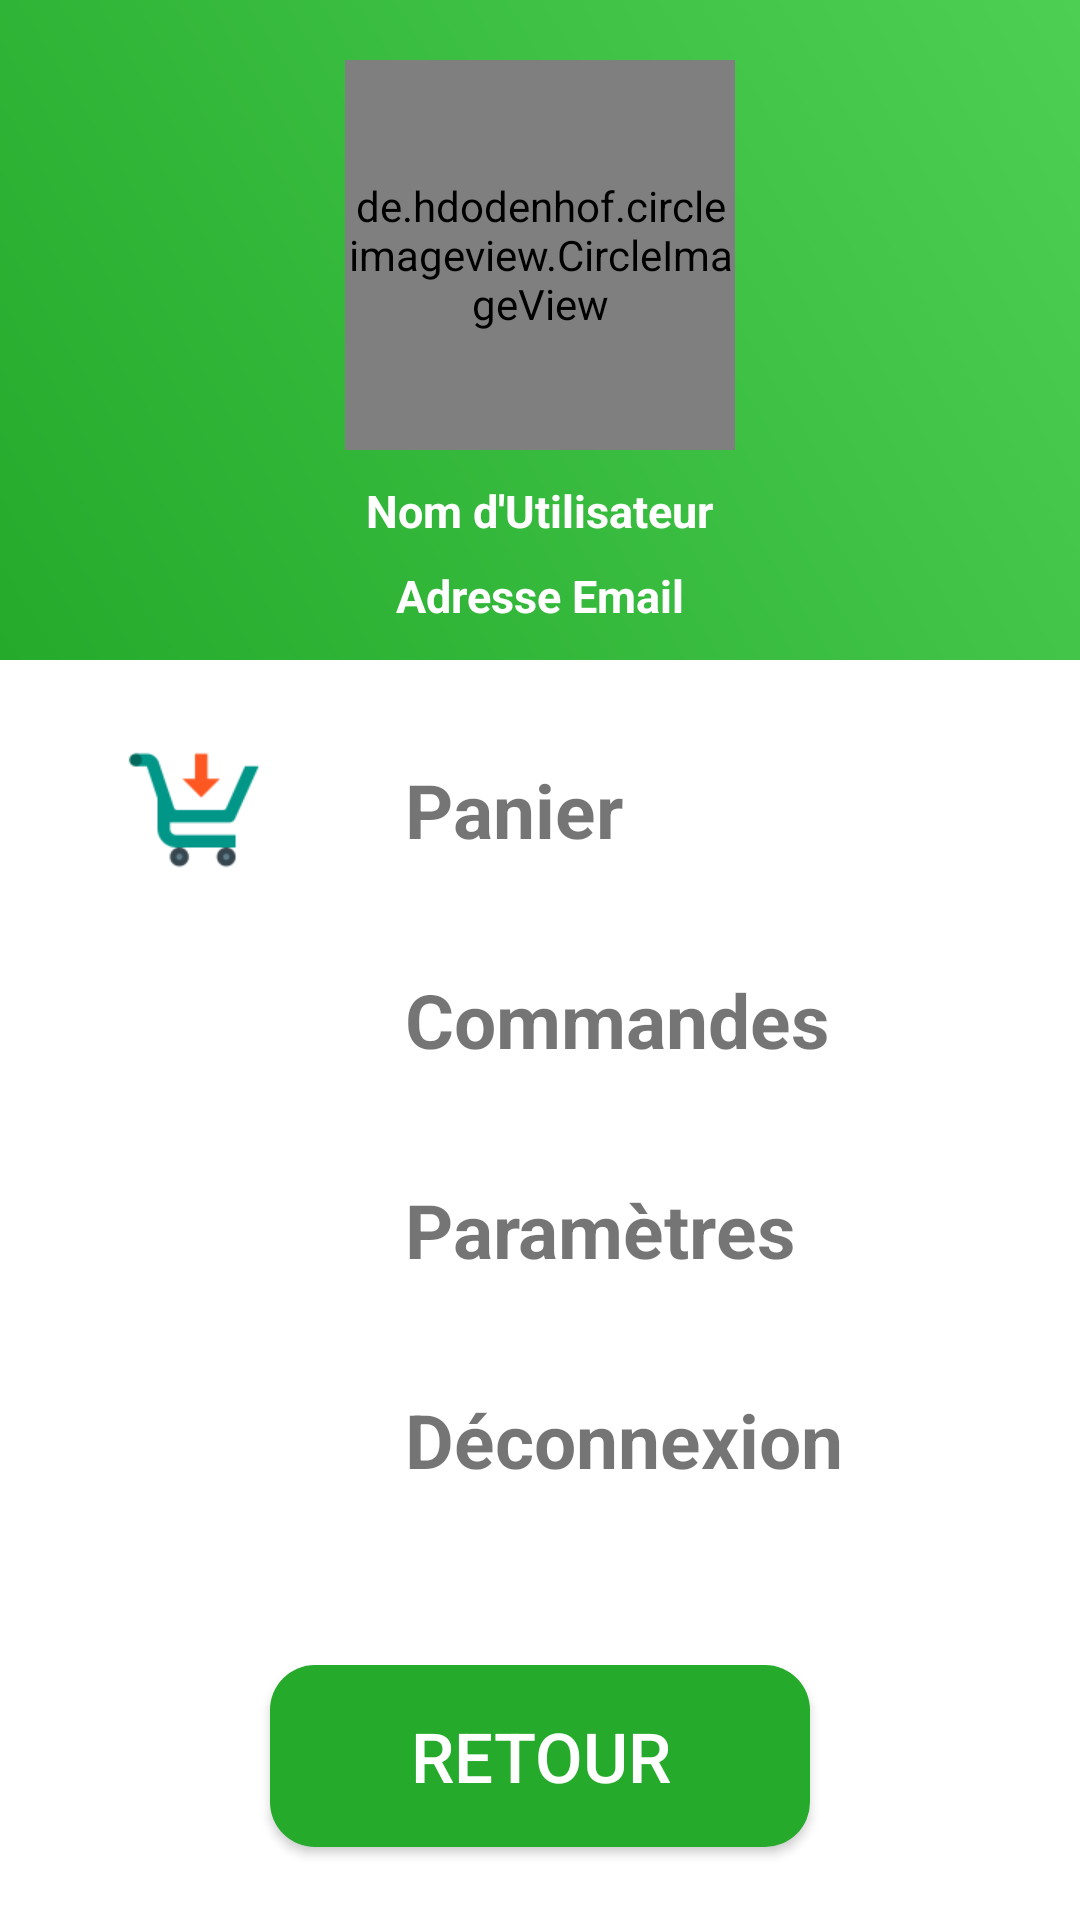

Reconstruct the res/layout file that produces this screen, plus the resources it refers to.
<!-- AndroidManifest.xml: application theme AppTheme -->
<!-- res/layout/activity_profile.xml -->
<?xml version="1.0" encoding="utf-8"?>
<LinearLayout xmlns:android="http://schemas.android.com/apk/res/android"
    xmlns:app="http://schemas.android.com/apk/res-auto"
    xmlns:tools="http://schemas.android.com/tools"
    android:layout_width="match_parent"
    android:layout_height="match_parent"
    tools:context=".Controller.ProfileActivity"
    android:orientation="vertical"
    android:background="@color/colorWhite">

    <RelativeLayout
        android:layout_width="match_parent"
        android:layout_height="220dp"
        >
        <LinearLayout
            android:id="@+id/linear_profile_layout"
            android:background="@drawable/gardientbackground"
            android:layout_width="match_parent"
            android:layout_height="220dp"
            android:orientation="vertical">

            <de.hdodenhof.circleimageview.CircleImageView
                android:id="@+id/image_profile"
                android:layout_marginTop="20dp"
                android:layout_gravity="center_horizontal"
                android:layout_width="130dp"
                android:layout_height="130dp"
                android:src="@drawable/male_profile"/>
            <TextView
                android:id="@+id/name_profile"
                android:layout_marginTop="10dp"
                android:layout_gravity="center_horizontal"
                android:layout_width="wrap_content"
                android:layout_height="wrap_content"
                android:text="@string/input_username"
                android:textColor="@color/colorWhite"
                android:textStyle="bold"
                android:textSize="15sp"/>
            <TextView
                android:id="@+id/email_profile"
                android:layout_marginTop="8dp"
                android:layout_gravity="center_horizontal"
                android:layout_width="wrap_content"
                android:layout_height="wrap_content"
                android:text="@string/input_email"
                android:textColor="@color/colorWhite"
                android:textStyle="bold"
                android:textSize="15sp"/>
        </LinearLayout>
    </RelativeLayout>

    <LinearLayout
        android:id="@+id/linear_cart_layout"
        android:layout_width="360dp"
        android:layout_height="wrap_content"
        android:orientation="vertical"
        android:layout_gravity="center"
        android:layout_marginTop="25dp">
        <LinearLayout
            android:layout_width="match_parent"
            android:layout_height="wrap_content"
            android:orientation="horizontal"
            android:paddingLeft="35dp">
            <ImageView
                android:id="@+id/cart_logo"
                android:layout_width="60dp"
                android:layout_height="50dp"
                android:src="@drawable/add_cart"
                />
            <TextView
                android:id="@+id/cart_txt"
                android:layout_width="wrap_content"
                android:layout_height="wrap_content"
                android:layout_gravity="center_vertical"
                android:paddingLeft="40dp"
                android:text="@string/cart_name"
                android:textStyle="bold"
                android:textSize="25sp"/>

        </LinearLayout>
    </LinearLayout>

    <LinearLayout
        android:id="@+id/linear_order_layout"
        android:layout_width="360dp"
        android:layout_height="wrap_content"
        android:orientation="vertical"
        android:layout_gravity="center"
        android:layout_marginTop="20dp">
        <LinearLayout
            android:layout_width="match_parent"
            android:layout_height="wrap_content"
            android:orientation="horizontal"
            android:paddingLeft="35dp">
            <ImageView
                android:id="@+id/order_logo"
                android:layout_width="60dp"
                android:layout_height="50dp"
                android:src="@drawable/orders"
                />
            <TextView
                android:id="@+id/order_txt"
                android:layout_width="wrap_content"
                android:layout_height="wrap_content"
                android:layout_gravity="center_vertical"
                android:paddingLeft="40dp"
                android:text="@string/orders_name"
                android:textStyle="bold"
                android:textSize="25sp"/>

        </LinearLayout>
    </LinearLayout>

    <LinearLayout
        android:id="@+id/linear_setting_layout"
        android:layout_width="360dp"
        android:layout_height="wrap_content"
        android:orientation="vertical"
        android:layout_gravity="center"
        android:layout_marginTop="20dp">
        <LinearLayout
            android:layout_width="match_parent"
            android:layout_height="wrap_content"
            android:orientation="horizontal"
            android:paddingLeft="35dp">
            <ImageView
                android:id="@+id/setting_logo"
                android:layout_width="60dp"
                android:layout_height="50dp"
                android:src="@drawable/setting"
                />
            <TextView
                android:id="@+id/setting_txt"
                android:layout_width="wrap_content"
                android:layout_height="wrap_content"
                android:layout_gravity="center_vertical"
                android:paddingLeft="40dp"
                android:text="@string/setting_name"
                android:textStyle="bold"
                android:textSize="25sp"/>

        </LinearLayout>
    </LinearLayout>

    <LinearLayout
        android:id="@+id/linear_logout_layout"
        android:layout_width="360dp"
        android:layout_height="wrap_content"
        android:orientation="vertical"
        android:layout_gravity="center"
        android:layout_marginTop="20dp">
        <LinearLayout
            android:layout_width="match_parent"
            android:layout_height="wrap_content"
            android:orientation="horizontal"
            android:paddingLeft="35dp">
            <ImageView
                android:id="@+id/logout_logo"
                android:layout_width="60dp"
                android:layout_height="50dp"
                android:src="@drawable/logout"
                />
            <TextView
                android:id="@+id/logout_txt"
                android:layout_width="wrap_content"
                android:layout_height="wrap_content"
                android:layout_gravity="center_vertical"
                android:paddingLeft="40dp"
                android:text="@string/logout_name"
                android:textStyle="bold"
                android:textSize="25sp"/>

        </LinearLayout>
    </LinearLayout>

    <Button
        android:id="@+id/back_btn"
        android:layout_width="match_parent"
        android:layout_height="wrap_content"
        android:layout_marginTop="50dp"
        android:layout_marginLeft="90dp"
        android:layout_marginRight="90dp"
        android:background="@drawable/buttons"
        android:padding="15dp"
        android:textAllCaps="true"
        android:textSize="23sp"
        android:text="@string/back_bt_name"
        android:textColor="@color/colorWhite"
        />

</LinearLayout>
<!-- resources referenced by this layout -->
<resources>
  <color name="colorWhite">#FFFFFF</color>
  <!-- drawable add_cart: png bitmap (drawable, 2555 bytes) -->
  <!-- drawable buttons (drawable) -->
  <?xml version="1.0" encoding="utf-8"?>
  <shape xmlns:android="http://schemas.android.com/apk/res/android">
  
      <solid
          android:color="@color/colorButton"
          ></solid>
  
      <corners
          android:radius="15dp"
          ></corners>
  </shape>
  <!-- drawable gardientbackground (drawable) -->
  <?xml version="1.0" encoding="utf-8"?>
  <shape xmlns:android="http://schemas.android.com/apk/res/android">
      <gradient android:angle="45"
          android:startColor="@color/colorButton"
          android:endColor="@color/colorSlogan"
          />
  </shape>
  <string name="back_bt_name">Retour</string>
  <string name="cart_name">Panier</string>
  <string name="input_email">Adresse Email</string>
  <string name="input_username">Nom d\'Utilisateur</string>
  <string name="logout_name">Déconnexion</string>
  <string name="orders_name">Commandes</string>
  <string name="setting_name">Paramètres</string>
  <style name="AppTheme" parent="Theme.AppCompat.Light.NoActionBar">
          
          <item name="colorPrimary">@color/colorPrimary</item>
          <item name="colorPrimaryDark">@color/colorPrimaryDark</item>
          <item name="colorAccent">@color/colorAccent</item>
      </style>
  <color name="colorButton">#25AA2C</color>
  <color name="colorSlogan">#4DCF53</color>
  <color name="colorPrimary">#369539</color>
  <color name="colorPrimaryDark">#369539</color>
  <color name="colorAccent">#82E411</color>
</resources>
